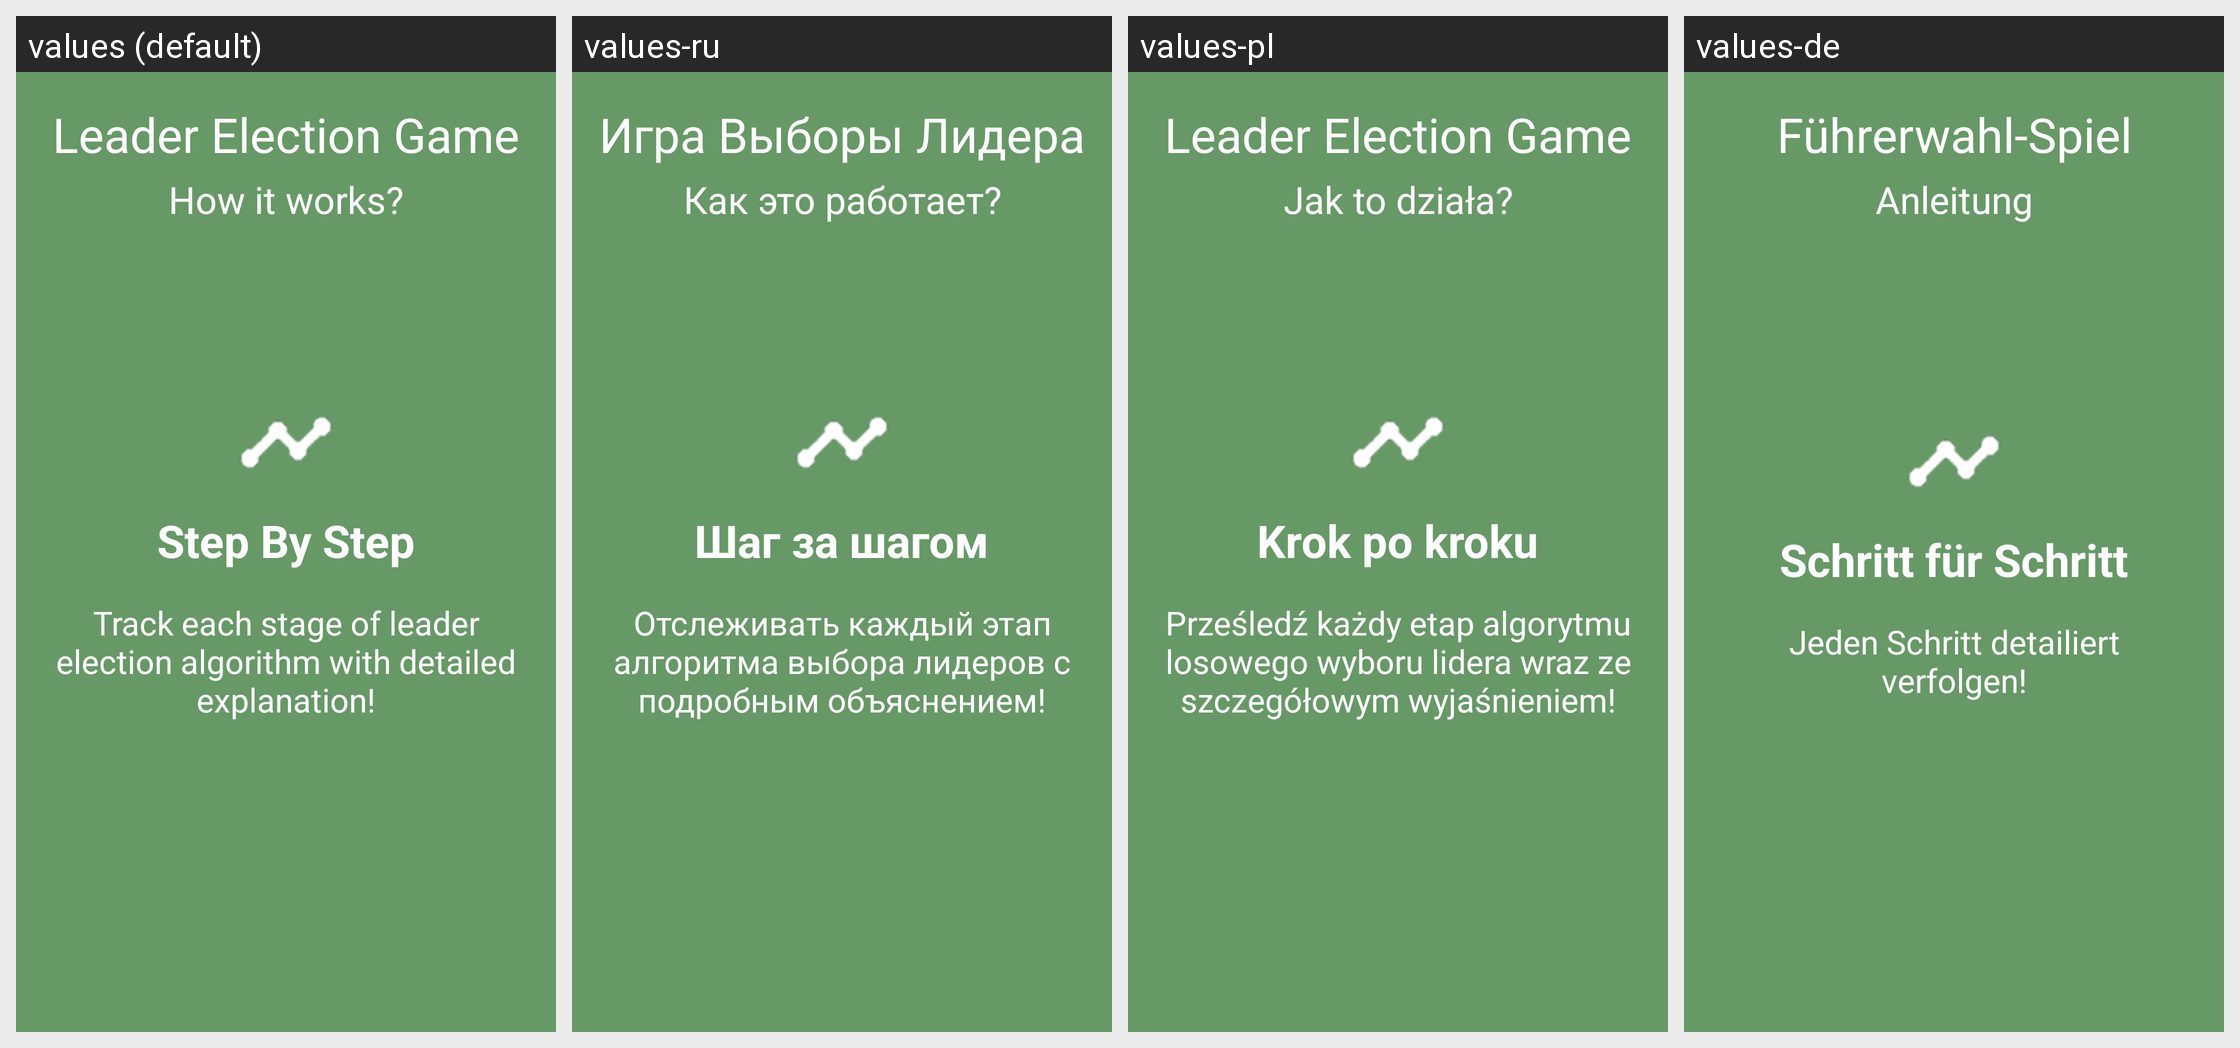

The same Android screen rendered under several of its app's locales, left to right. List the strings drawn on it with the default value and each locale's translation.
Android screen res/layout/slider_slide5.xml rendered under 4 locales, left to right: values (default), values-ru, values-pl, values-de. Device: Nexus 5 (rendered at 1080×1920; each locale shown at half size, 540×960, under a caption strip naming it); theme AppTheme.
Strings drawn on this screen, with the default value and each locale's value (text and hints the layout hard-codes, and strings that could not be matched under every locale, appear in the picture but are not listed):

app_name
  values: Leader Election Game
  values-ru: Игра Выборы Лидера
  values-pl: Leader Election Game
  values-de: Führerwahl-Spiel

slider_subtitle
  values: How it works?
  values-ru: Как это работает?
  values-pl: Jak to działa?
  values-de: Anleitung

slide_5_title
  values: Step By Step
  values-ru: Шаг за шагом
  values-pl: Krok po kroku
  values-de: Schritt für Schritt

slide_5_desc
  values: Track each stage of leader election algorithm with detailed explanation!
  values-ru: Отслеживать каждый этап алгоритма выбора лидеров с подробным объяснением!
  values-pl: Prześledź każdy etap algorytmu losowego wyboru lidera wraz ze szczegółowym wyjaśnieniem!
  values-de: Jeden Schritt detailiert verfolgen!
